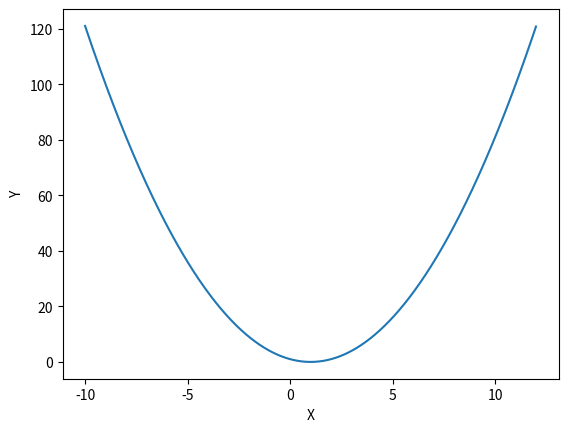

The matplotlib source for this figure:
import numpy as np  # 加载numpy模块并取名为np
import matplotlib.pyplot as plt  # 加载matplotlib.pyplot并取名为plt

x = np.arange(-10, 12, 0.01)   # x在-10到12之间，每隔0.01取一个点
y = x ** 2 - 2 * x + 1         # 通过解析式计算列表x对应的列表y的值


plt.plot(x, y)
plt.xlabel('X')  # 设置X轴标题
plt.ylabel('Y')  # 设置Y轴标题
plt.show()       # 将绘制的函数图像窗口显示出来
